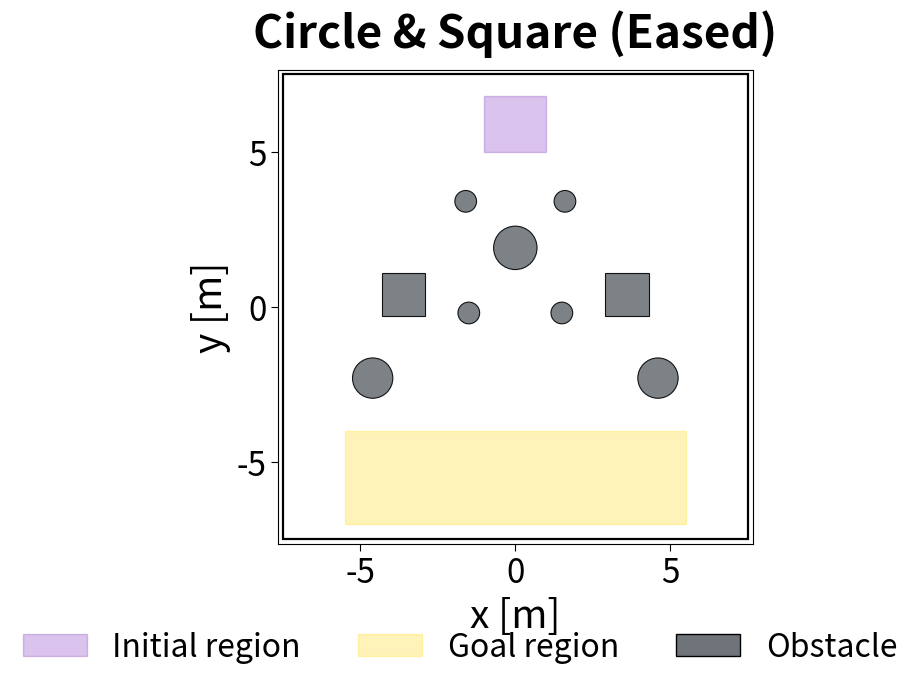

Source code (Python):
#!/usr/bin/env python3
"""Single-panel preview of the circle_and_square map (obstacles + initial/
goal regions only, no trajectories) -- reflects the 2026-09-24 eased layout:
center circle radius 1.00 -> 0.70, and the two small squares at (-1.0/1.0,
-2.6) removed. Obstacle/region coordinates copied verbatim from
evaluate_laser_unseen_maps_structured.py's UNSEEN_MAPS["circle_and_square"] /
STRUCTURED regions.
"""
from __future__ import annotations

from pathlib import Path

import matplotlib.pyplot as plt
from matplotlib.patches import Circle, Patch, Rectangle

START_COLOR = "#7b2cbf"
GOAL_COLOR = "#ffd60a"
OBSTACLE_COLOR = "#6f747a"
ARENA_MIN, ARENA_MAX = -7.5, 7.5

# (x, y, radius, shape)
OBSTACLES = (
    (-1.6, 3.4, 0.35, "circle"),
    (1.6, 3.4, 0.35, "circle"),
    (0.0, 1.9, 0.70, "circle"),
    (-1.5, -0.2, 0.35, "circle"),
    (1.5, -0.2, 0.35, "circle"),
    (-4.6, -2.3, 0.65, "circle"),
    (4.6, -2.3, 0.65, "circle"),
    (-3.6, 0.4, 0.70, "square"),
    (3.6, 0.4, 0.70, "square"),
)
START_REGION = (-1.0, 1.0, 5.0, 6.8)
GOAL_REGION = (-5.5, 5.5, -7.0, -4.0)

FS_TITLE = 33
FS_LABEL = 28
FS_TICK = 24
FS_LEGEND = 23


def main() -> None:
    fig, ax = plt.subplots(figsize=(6.5, 7.2))

    x_min, x_max, y_min, y_max = START_REGION
    ax.add_patch(Rectangle(
        (x_min, y_min), x_max - x_min, y_max - y_min,
        facecolor=START_COLOR, edgecolor=START_COLOR, linewidth=1.0, alpha=0.28, zorder=1,
    ))
    x_min, x_max, y_min, y_max = GOAL_REGION
    ax.add_patch(Rectangle(
        (x_min, y_min), x_max - x_min, y_max - y_min,
        facecolor=GOAL_COLOR, edgecolor=GOAL_COLOR, linewidth=1.0, alpha=0.28, zorder=1,
    ))

    for x, y, radius, shape in OBSTACLES:
        if shape == "square":
            ax.add_patch(Rectangle(
                (x - radius, y - radius), 2 * radius, 2 * radius,
                facecolor=OBSTACLE_COLOR, edgecolor="black", linewidth=0.8, zorder=2, alpha=0.9,
            ))
        else:
            ax.add_patch(Circle(
                (x, y), radius, facecolor=OBSTACLE_COLOR, edgecolor="black",
                linewidth=0.8, zorder=2, alpha=0.9,
            ))

    ax.add_patch(Rectangle(
        (ARENA_MIN, ARENA_MIN), ARENA_MAX - ARENA_MIN, ARENA_MAX - ARENA_MIN,
        fill=False, edgecolor="black", linewidth=1.6, zorder=4,
    ))

    ax.set_xlim(ARENA_MIN - 0.15, ARENA_MAX + 0.15)
    ax.set_ylim(ARENA_MIN - 0.15, ARENA_MAX + 0.15)
    ax.set_aspect("equal", adjustable="box")
    ax.set_xticks((-5, 0, 5))
    ax.set_yticks((-5, 0, 5))
    ax.tick_params(labelsize=FS_TICK, length=5)
    ax.grid(False)
    ax.set_xlabel("x [m]", fontsize=FS_LABEL)
    ax.set_ylabel("y [m]", fontsize=FS_LABEL)
    ax.set_title("Circle & Square (Eased)", fontsize=FS_TITLE, fontweight="bold", pad=16)

    legend_handles = [
        Patch(facecolor=START_COLOR, edgecolor=START_COLOR, alpha=0.28, label="Initial region"),
        Patch(facecolor=GOAL_COLOR, edgecolor=GOAL_COLOR, alpha=0.28, label="Goal region"),
        Patch(facecolor=OBSTACLE_COLOR, edgecolor="black", label="Obstacle"),
    ]
    fig.legend(
        handles=legend_handles, loc="lower center", ncol=3, frameon=False, fontsize=FS_LEGEND,
        columnspacing=1.8, bbox_to_anchor=(0.5, 0.0),
    )
    fig.subplots_adjust(left=0.22, right=0.95, top=0.93, bottom=0.14)

    output_base = Path("logs/evaluation/figures/circle_and_square_map_preview")
    output_base.parent.mkdir(parents=True, exist_ok=True)
    for ext in ("png", "pdf"):
        out_path = output_base.with_suffix(f".{ext}")
        fig.savefig(out_path, dpi=220, bbox_inches="tight", facecolor="white")
        print(f"Saved: {out_path}")
    plt.close(fig)


if __name__ == "__main__":
    main()
